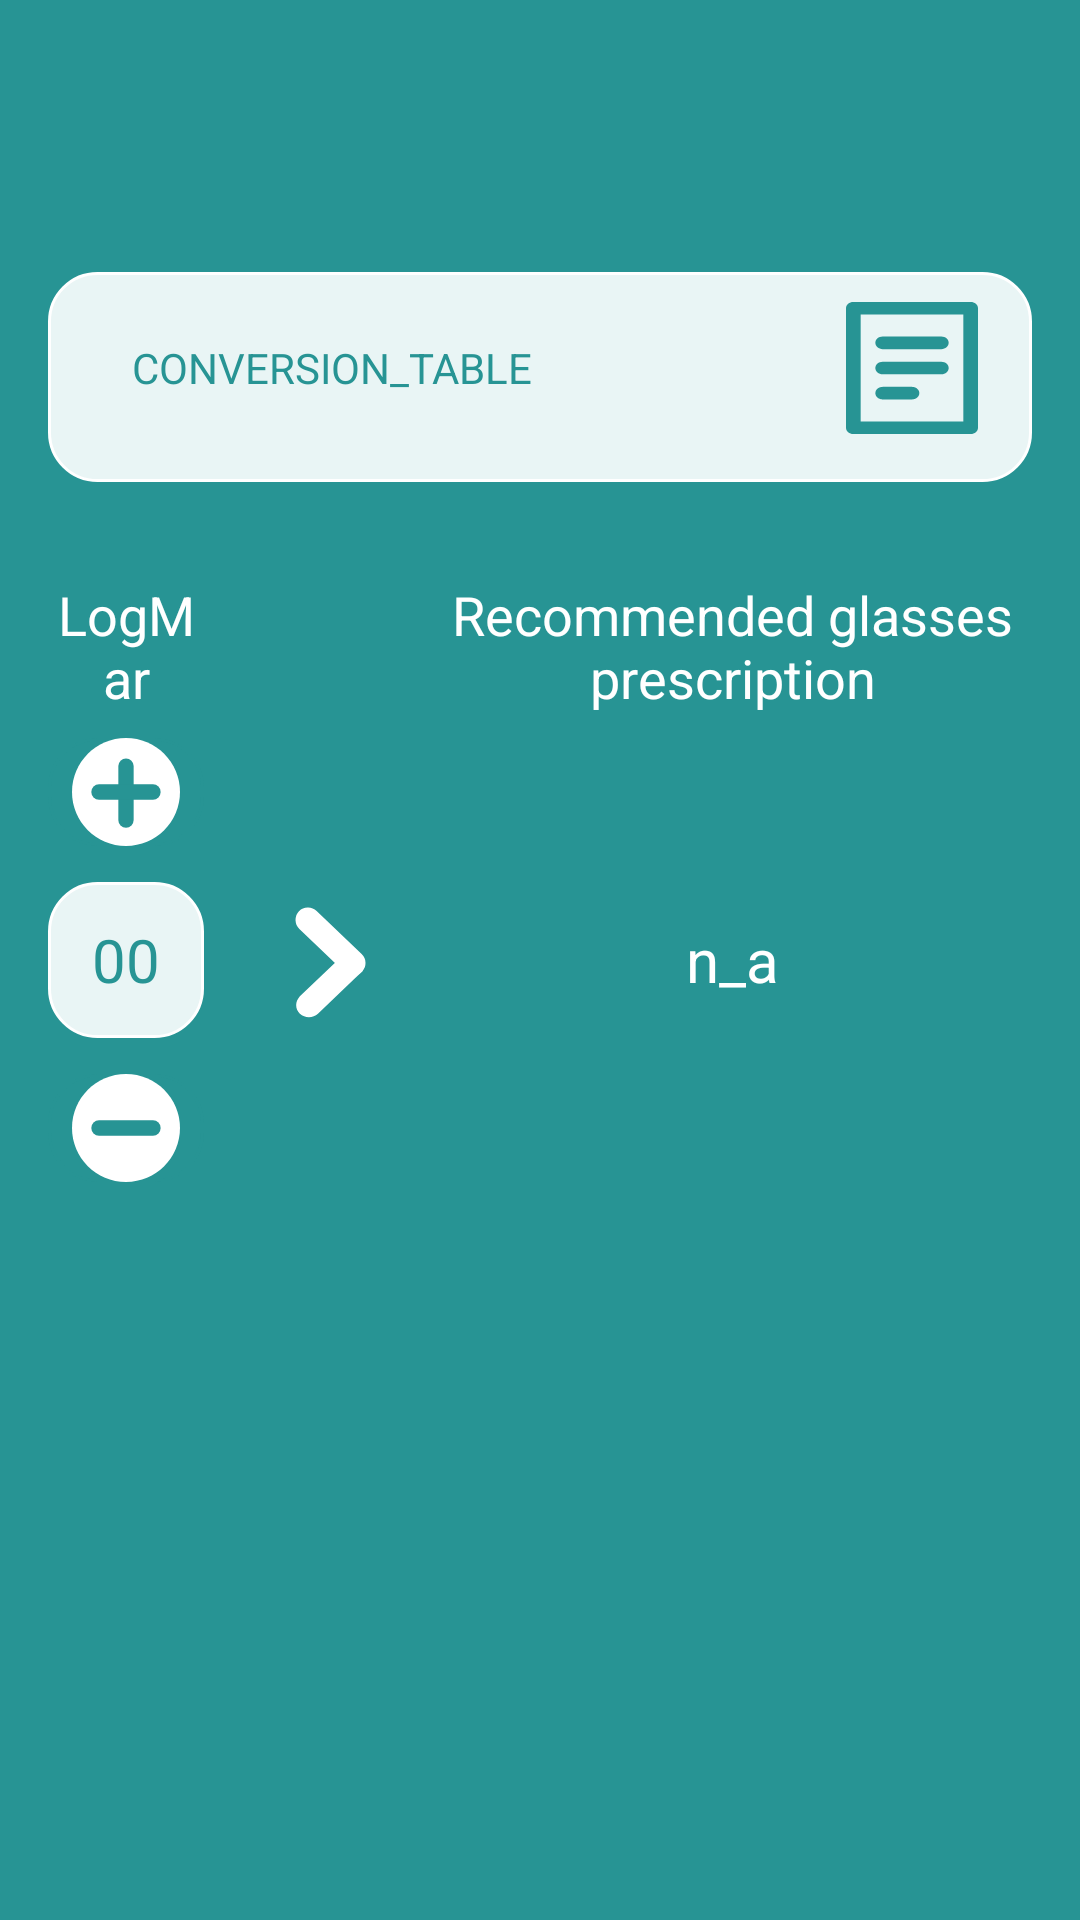

Reconstruct the res/layout file that produces this screen, plus the resources it refers to.
<!-- AndroidManifest.xml: application theme Theme.CheckEyesight -->
<!-- res/layout/fragment_calculate.xml -->
<?xml version="1.0" encoding="utf-8"?>
<RelativeLayout xmlns:android="http://schemas.android.com/apk/res/android"
    xmlns:tools="http://schemas.android.com/tools"
    android:layout_width="match_parent"
    android:layout_height="match_parent"
    android:background="@color/dark_night"
    tools:context=".calculate.CalculateFragment">


    <RelativeLayout
        android:id="@+id/relativeLayout6"
        android:layout_width="match_parent"
        android:layout_height="wrap_content"
        android:layout_above="@id/result2"
        android:layout_centerHorizontal="true"
        android:layout_marginHorizontal="16dp"
        android:layout_marginBottom="32dp"
        android:background="@drawable/btn_background_unselected"
        android:paddingHorizontal="16dp"
        android:paddingVertical="8dp">

        <Button
            android:id="@+id/btn_first"
            android:layout_width="match_parent"
            android:layout_height="wrap_content"
            android:layout_alignParentStart="true"
            android:layout_marginBottom="6dp"
            android:layout_toStartOf="@id/image_first"
            android:background="@android:color/transparent"
            android:gravity="center_vertical"
            android:paddingHorizontal="12dp"
            android:text="@string/conversion_table"
            android:textColor="@color/dark_and_light"
            android:textSize="14sp"


            />

        <ImageView
            android:id="@+id/image_first"
            android:layout_width="48dp"
            android:layout_height="48dp"
            android:layout_alignParentEnd="true"
            android:layout_marginBottom="6dp"
            android:padding="2dp"
            android:src="@drawable/ic_conversion_table"

            />

    </RelativeLayout>

    <TextView
        android:id="@+id/textView6"
        android:layout_width="match_parent"
        android:layout_height="wrap_content"
        android:layout_above="@id/increase"
        android:layout_marginBottom="8dp"
        android:gravity="center"
        android:text="LogMar"
        android:textColor="@color/white"
        android:layout_alignLeft="@id/text_result"
        android:layout_alignRight="@id/text_result"
        android:textSize="18sp"

        />

    <TextView
        android:id="@+id/result2"
        android:layout_width="200dp"
        android:layout_height="wrap_content"
        android:layout_alignTop="@id/textView6"
        android:layout_alignParentEnd="true"
        android:gravity="center"
        android:text="@string/recommended_glasses"
        android:textColor="@color/white"
        android:layout_marginEnd="16dp"
        android:textSize="18sp"

        />

    <ImageButton
        android:id="@+id/increase"
        android:layout_width="36dp"
        android:layout_height="36dp"
        android:layout_above="@id/text_result"
        android:layout_marginBottom="12dp"
        android:background="@drawable/btn_background_unselected"
        android:backgroundTint="@color/dark_night"
        android:padding="0dp"
        android:layout_alignStart="@id/text_result"
        android:layout_alignEnd="@id/text_result"
        android:scaleType="fitCenter"
        android:src="@drawable/ic_plus" />

    <TextView
        android:id="@+id/text_view_result"
        android:layout_width="140dp"
        android:layout_height="wrap_content"
        android:layout_centerVertical="true"
        android:gravity="center_horizontal"
        android:text="@string/n_a"
        android:maxLines="1"
        android:textColor="@color/white"
        android:textSize="20sp"
        android:layout_alignEnd="@id/result2"
        android:layout_alignStart="@id/result2"

        />


    <ImageButton
        android:id="@+id/decrease"
        android:layout_width="36dp"
        android:layout_height="36dp"
        android:layout_below="@id/text_result"
        android:layout_marginTop="12dp"
        android:backgroundTint="@color/dark_night"
        android:padding="0dp"
        android:scaleType="fitCenter"
        android:layout_alignStart="@id/text_result"
        android:layout_alignEnd="@id/text_result"
        android:src="@drawable/ic_minus"
        android:background="@drawable/btn_background_unselected"
        />

    <TextView
        android:id="@+id/text_result"
        android:layout_width="52dp"
        android:layout_height="52dp"
        android:layout_centerVertical="true"
        android:background="@drawable/btn_background_unselected"
        android:layout_marginStart="16dp"
        android:gravity="center"
        android:maxLines="1"
        android:text="00"
        android:textColor="@color/dark_and_light"
        android:textSize="20sp"

        />

    <ImageView
        android:layout_width="60dp"
        android:layout_height="60dp"
        android:layout_toEndOf="@id/text_result"
        android:layout_centerVertical="true"
        android:layout_toStartOf="@id/text_view_result"
        android:src="@drawable/back"
        android:rotation="180"
        />


</RelativeLayout>
<!-- resources referenced by this layout -->
<resources>
  <color name="dark_and_light">#279494</color>
  <color name="dark_night">#279494</color>
  <color name="white">#FFFFFFFF</color>
  <!-- drawable back (drawable) -->
  <vector xmlns:android="http://schemas.android.com/apk/res/android"
      android:width="36dp"
      android:height="36dp"
      android:viewportWidth="36"
      android:viewportHeight="36">
    <group>
      <clip-path
          android:pathData="M0,0h36v36h-36z"/>
      <path
          android:pathData="M18,18m-18,0a18,18 0,1 1,36 0a18,18 0,1 1,-36 0"
  
          />
      <path
          android:pathData="M10.813,14.145L9.004,15.871L12.621,19.323L14.43,17.597L10.813,14.145ZM21.63,10.726C22.629,9.773 22.629,8.227 21.63,7.274C20.631,6.321 19.011,6.321 18.013,7.274L21.63,10.726ZM14.43,17.597L21.63,10.726L18.013,7.274L10.813,14.145L14.43,17.597Z"
          android:fillColor="@color/white"
  
          />
      <path
          android:pathData="M11,17.412L20,26"
          android:strokeWidth="5"
          android:fillColor="@color/white"
          android:strokeColor="@color/white"
          android:strokeLineCap="round"
  
          />
    </group>
  </vector>
  <!-- drawable btn_background_unselected (drawable) -->
  <?xml version="1.0" encoding="utf-8"?>
  <shape xmlns:android="http://schemas.android.com/apk/res/android">
      <corners android:radius="16dp" />
      <padding
          android:bottom="0dp"
          android:left="0dp"
          android:right="0dp"
          android:top="0dp" />
  
      <solid android:color="@color/light_and_dark" />
      <size android:height="20dp" />
  
      <stroke
          android:width="1sp"
          android:color="@color/white" />
  </shape>
  <!-- drawable ic_minus (drawable) -->
  <vector xmlns:android="http://schemas.android.com/apk/res/android"
      android:width="282dp"
      android:height="282dp"
      android:viewportWidth="282"
      android:viewportHeight="282">
    <group>
      <clip-path
          android:pathData="M0,0h282v282h-282z"/>
      <path
          android:pathData="M141,282C218.87,282 282,218.87 282,141C282,63.13 218.87,0 141,0C63.13,0 0,63.13 0,141C0,218.87 63.13,282 141,282Z"
          android:fillColor="@color/white"/>
      <path
          android:pathData="M211.5,141H70.5"
          android:strokeLineJoin="round"
          android:strokeWidth="40"
          android:fillColor="#00000000"
          android:strokeColor="#279494"
          android:strokeLineCap="round"/>
    </group>
  </vector>
  <string name="conversion_table">conversion_table</string>
  <string name="n_a">n_a</string>
  <string name="recommended_glasses">Recommended glasses prescription</string>
  <style name="Theme.CheckEyesight" parent="Theme.AppCompat.DayNight.DarkActionBar">
          
          <item name="colorPrimary">@color/cardview_dark_background</item>
          <item name="colorPrimaryVariant">@color/black</item>
          <item name="colorOnPrimary">@color/black</item>
          
          <item name="colorSecondary">@color/black</item>
          <item name="colorSecondaryVariant">@color/black</item>
          <item name="colorOnSecondary">@color/black</item>
          
          <item name="background">@color/teal_700</item>
          <item name="fontFamily">@font/balsamiqsans_regular</item>
  
          <item name="android:navigationBarColor">@android:color/transparent</item>
          <item name="android:statusBarColor">@android:color/transparent</item>
          <item name="android:colorControlHighlight">@android:color/transparent</item>
  
      </style>
  <color name="light_and_dark">#E9F5F5</color>
  <color name="black">#FF000000</color>
  <color name="teal_700">#7C0C32</color>
</resources>
